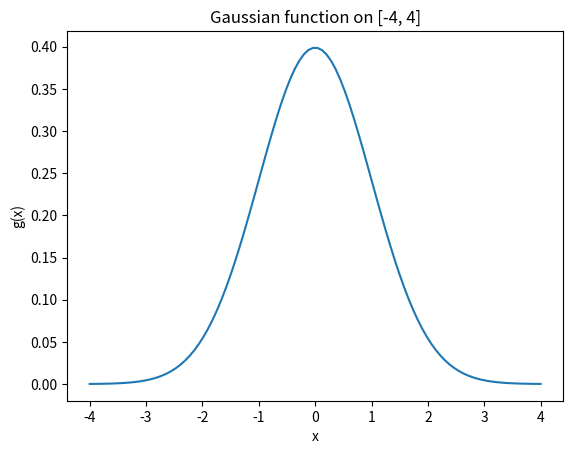

Python code for this plot:
import math
import matplotlib.pyplot as plt

def gaussian(x):
    return (1.0 / math.sqrt(2 * math.pi)) * math.exp(-0.5 * x * x)


def main():
    a, b = -4.0, 4.0
    n = 100
    h = (b - a) / (n - 1)

    x_values = [a + i * h for i in range(n)]
    y_values = [gaussian(x) for x in x_values]

    plt.plot(x_values, y_values)
    plt.xlabel('x')
    plt.ylabel('g(x)')
    plt.title('Gaussian function on [-4, 4]')
    plt.show()

if __name__ == "__main__":
    main()